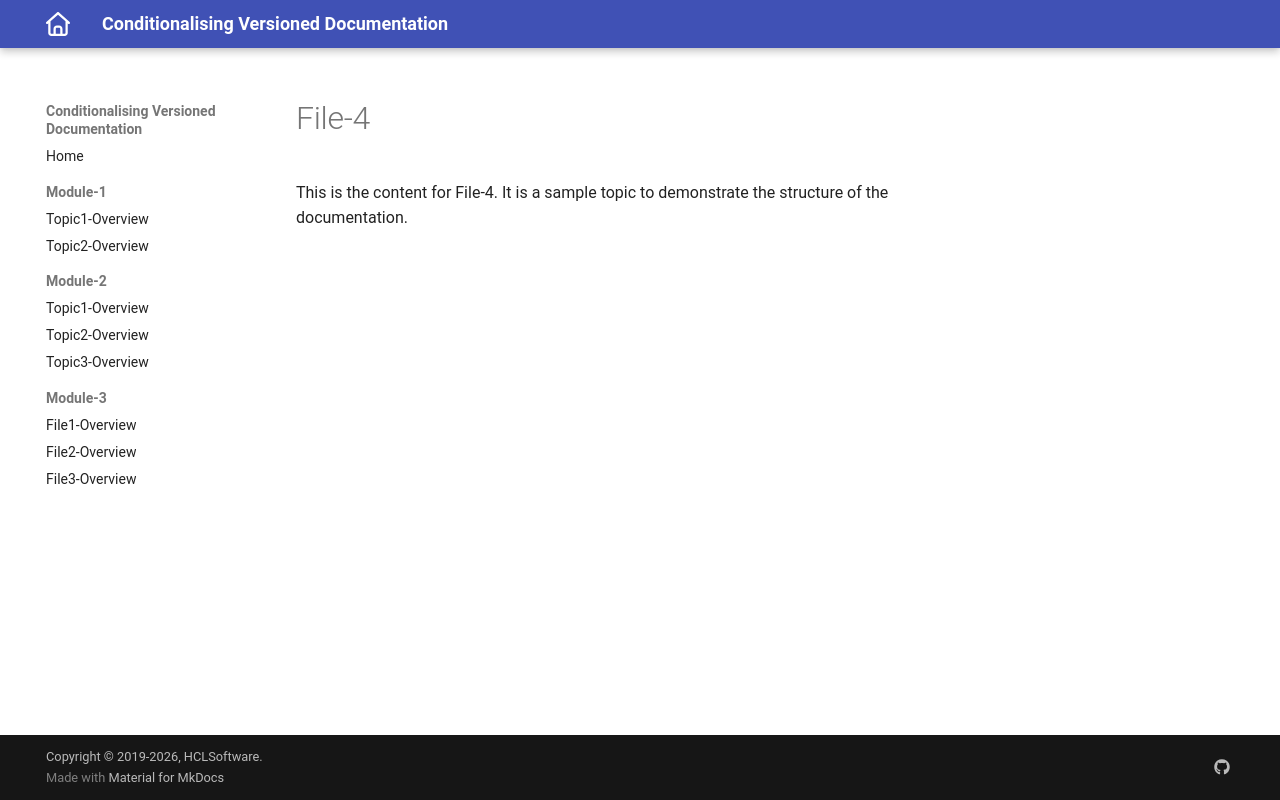

repository: vishwanathan-m1/conditionalising_version · page: 1.0.1/Module-2/file4.html · generator: mkdocs

# File-4

This is the content for File-4. It is a sample topic to demonstrate the structure of the documentation.

{% if extra.docs_version == "v1.0" %}
This feature is supported only in version 1.0.
{% endif %}
